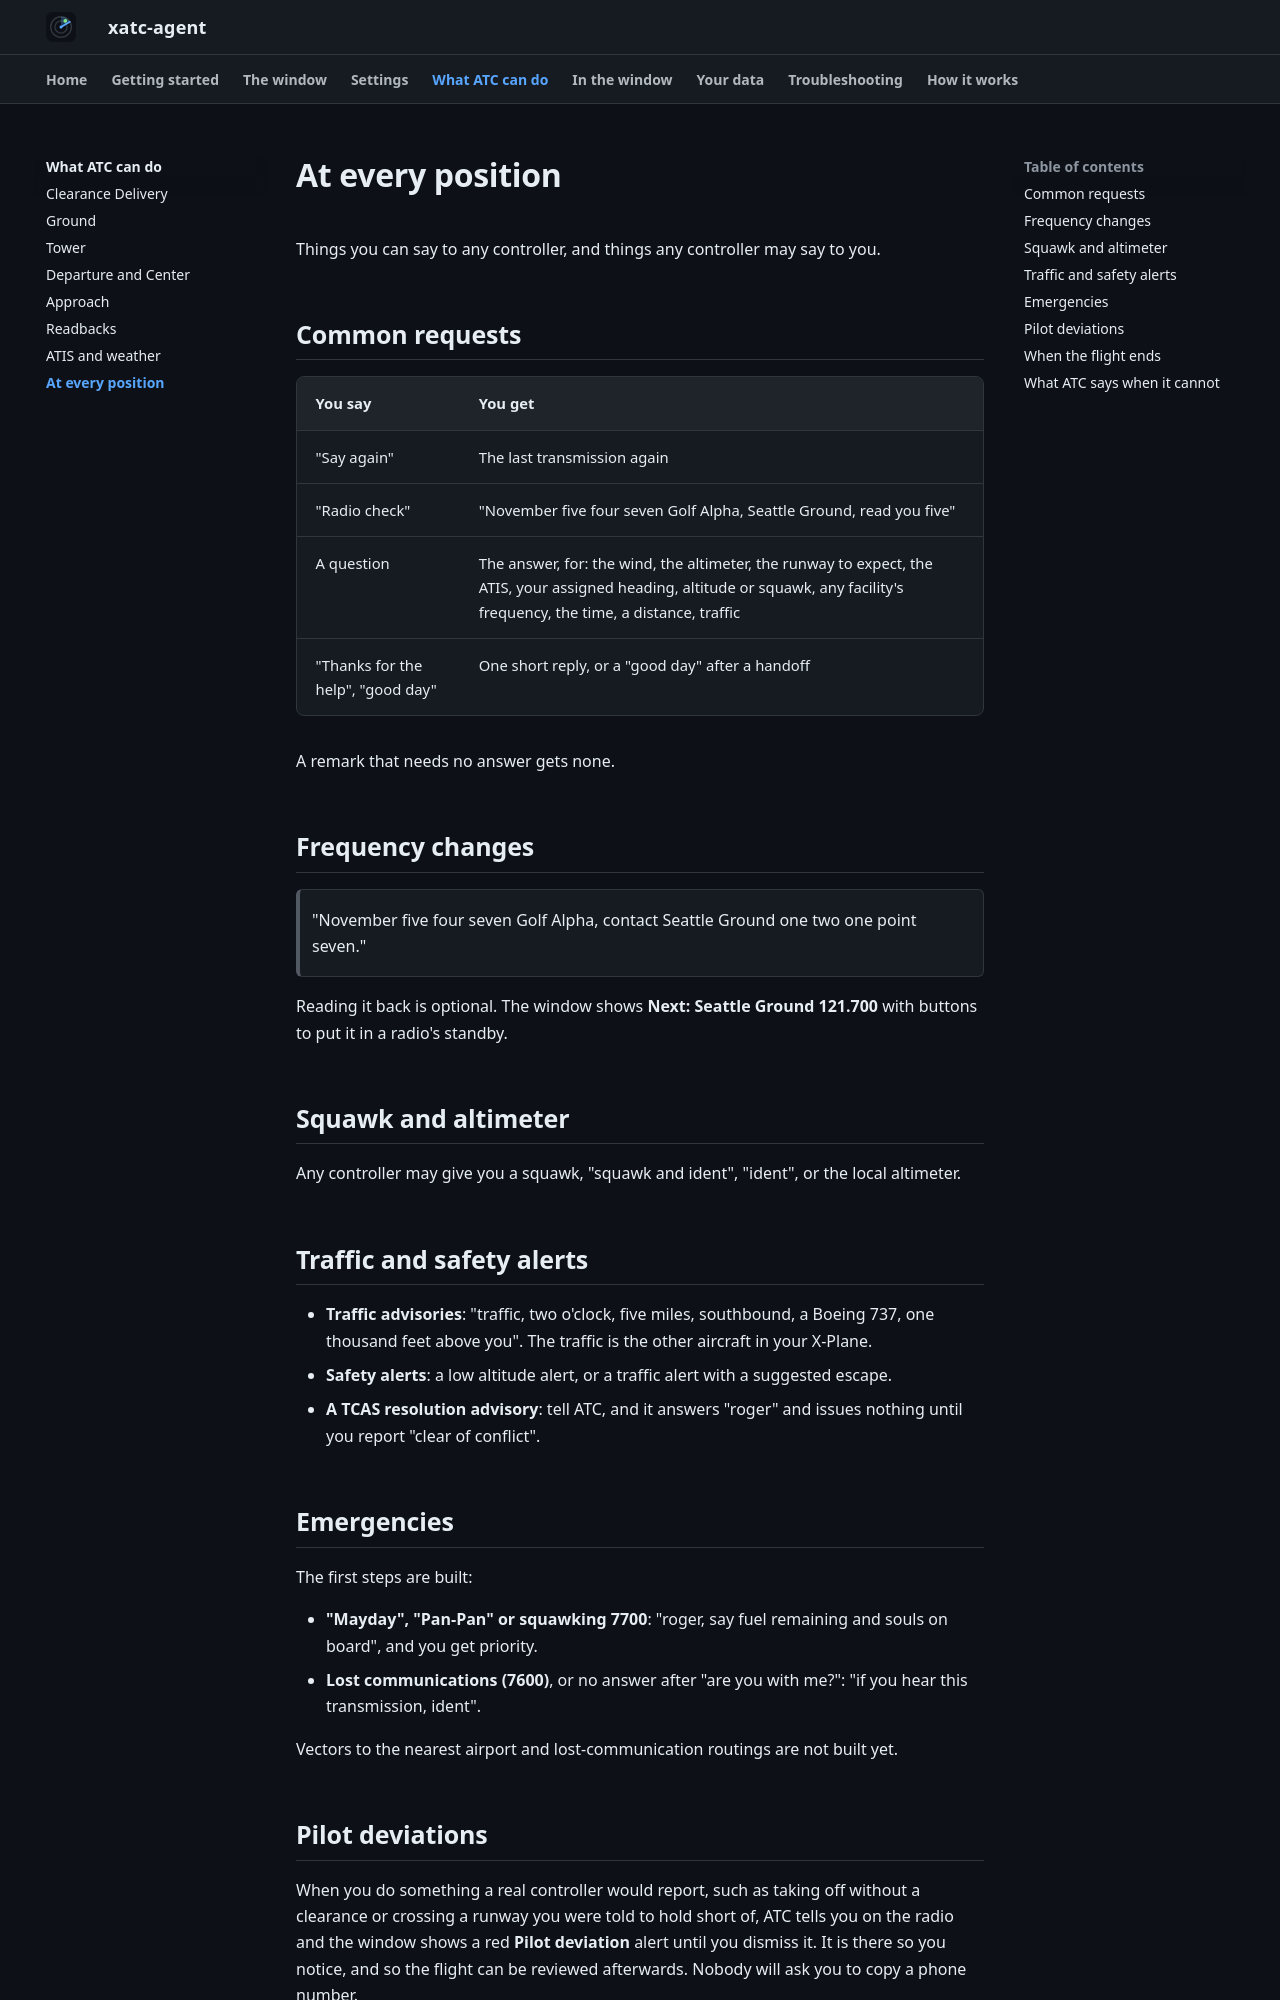

repository: dbryant4/xplane12-atc-agent-docs · page: features/everywhere/index.html · generator: mkdocs

# At every position

Things you can say to any controller, and things any controller may say to you.

## Common requests

| You say | You get |
|---|---|
| "Say again" | The last transmission again |
| "Radio check" | "November five four seven Golf Alpha, Seattle Ground, read you five" |
| A question | The answer, for: the wind, the altimeter, the runway to expect, the ATIS, your assigned heading, altitude or squawk, any facility's frequency, the time, a distance, traffic |
| "Thanks for the help", "good day" | One short reply, or a "good day" after a handoff |

A remark that needs no answer gets none.

## Frequency changes

> "November five four seven Golf Alpha, contact Seattle Ground one two one point seven."

Reading it back is optional. The window shows **Next: Seattle Ground 121.700** with buttons to put it in a radio's standby.

## Squawk and altimeter

Any controller may give you a squawk, "squawk and ident", "ident", or the local altimeter.

## Traffic and safety alerts

- **Traffic advisories**: "traffic, two o'clock, five miles, southbound, a Boeing 737, one thousand feet above you". The traffic is the other aircraft in your X-Plane.
- **Safety alerts**: a low altitude alert, or a traffic alert with a suggested escape.
- **A TCAS resolution advisory**: tell ATC, and it answers "roger" and issues nothing until you report "clear of conflict".

## Emergencies

The first steps are built:

- **"Mayday", "Pan-Pan" or squawking 7700**: "roger, say fuel remaining and souls on board", and you get priority.
- **Lost communications (7600)**, or no answer after "are you with me?": "if you hear this transmission, ident".

Vectors to the nearest airport and lost-communication routings are not built yet.
